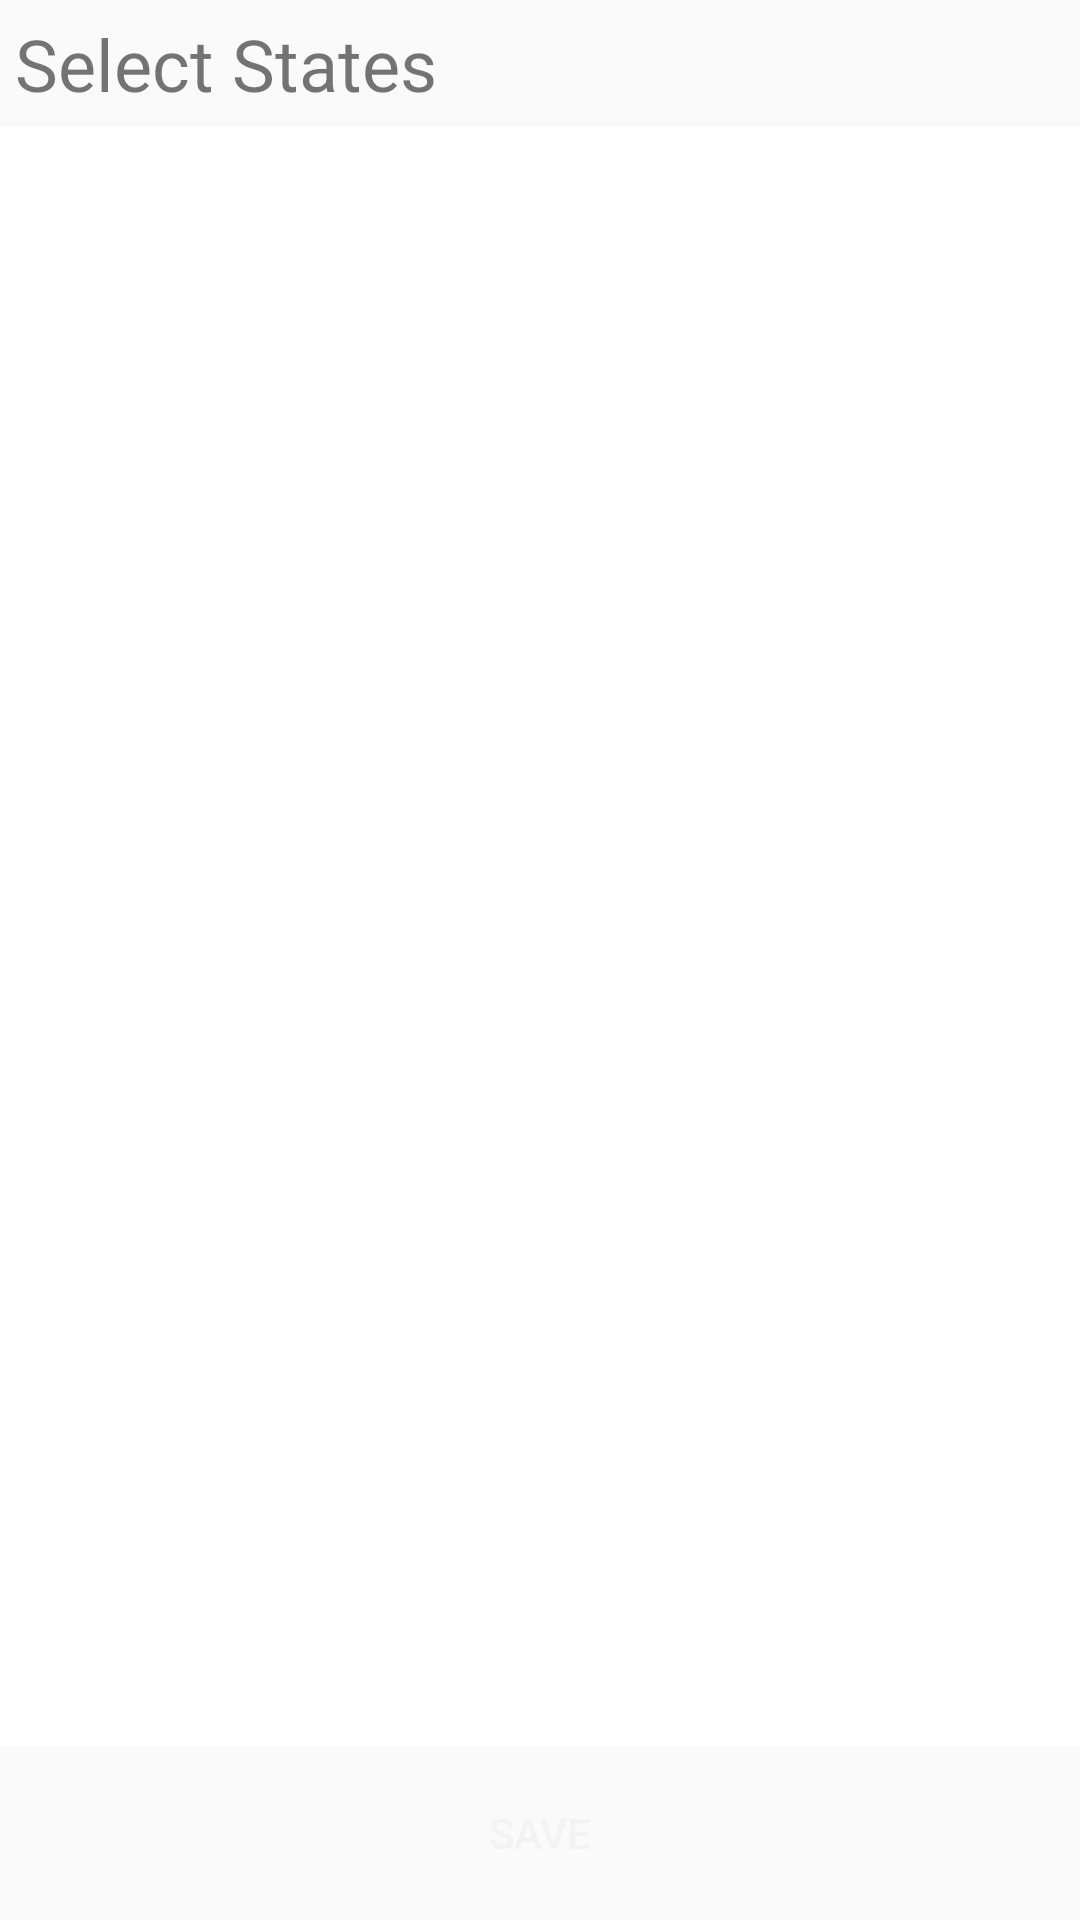

Android layout source for this screen:
<!-- AndroidManifest.xml: application theme AppTheme -->
<!-- res/layout/activity_widget_config.xml -->
<?xml version="1.0" encoding="utf-8"?>
<RelativeLayout xmlns:android="http://schemas.android.com/apk/res/android"
    xmlns:app="http://schemas.android.com/apk/res-auto"
    xmlns:tools="http://schemas.android.com/tools"
    android:layout_width="match_parent"
    android:layout_height="match_parent"
    tools:context="com.saluja_apps.covid_widget.widgets.CovidWidgetConfig">
    

    <TextView
        android:layout_width="wrap_content"
        android:layout_height="wrap_content"
        android:text="@string/widget_config_bkgrnd_color_textview"
        android:textSize="24sp"
        android:id="@+id/widget_config_select_states_textview_id"
        android:padding="@dimen/default_config_view_padding"
        />

    <ListView
        android:id="@+id/config_list_view_id"
        android:layout_width="wrap_content"
        android:layout_height="wrap_content"
        android:layout_below="@id/widget_config_select_states_textview_id"
        android:layout_above="@id/widget_config_save_button_id"
        android:background="@color/ConfigLsVColor"
        android:divider="@color/ConfigLsViDivColor"
        android:dividerHeight="@dimen/MainLsViewDivHeight"
        android:padding="@dimen/default_config_view_padding"
        />

    <Button
        android:layout_width="wrap_content"
        android:layout_height="wrap_content"
        android:text="Save"
        android:textColor="@color/colorWhite"
        android:background="@drawable/round_button"
        android:id="@+id/widget_config_save_button_id"
        android:layout_alignParentBottom="true"
        android:layout_centerHorizontal="true"
        android:layout_margin="@dimen/default_config_view_padding"
        />

</RelativeLayout>
<!-- resources referenced by this layout -->
<resources>
  <color name="ConfigLsVColor">#ffffff</color>
  <color name="ConfigLsViDivColor">#a19898</color>
  <color name="colorWhite">#F4F3F3</color>
  <dimen name="MainLsViewDivHeight">2dp</dimen>
  <dimen name="default_config_view_padding">5dp</dimen>
  <string name="widget_config_bkgrnd_color_textview">Select States</string>
  <style name="AppTheme" parent="Theme.AppCompat.Light.DarkActionBar">
          
          <item name="colorPrimary">@color/colorPrimary</item>
          <item name="colorPrimaryDark">@color/colorPrimaryDark</item>
          <item name="colorAccent">@color/colorAccent</item>
      </style>
  <color name="colorPrimary">#1FAAF4</color>
  <color name="colorPrimaryDark">#1C8FE6</color>
  <color name="colorAccent">#03DAC5</color>
</resources>
